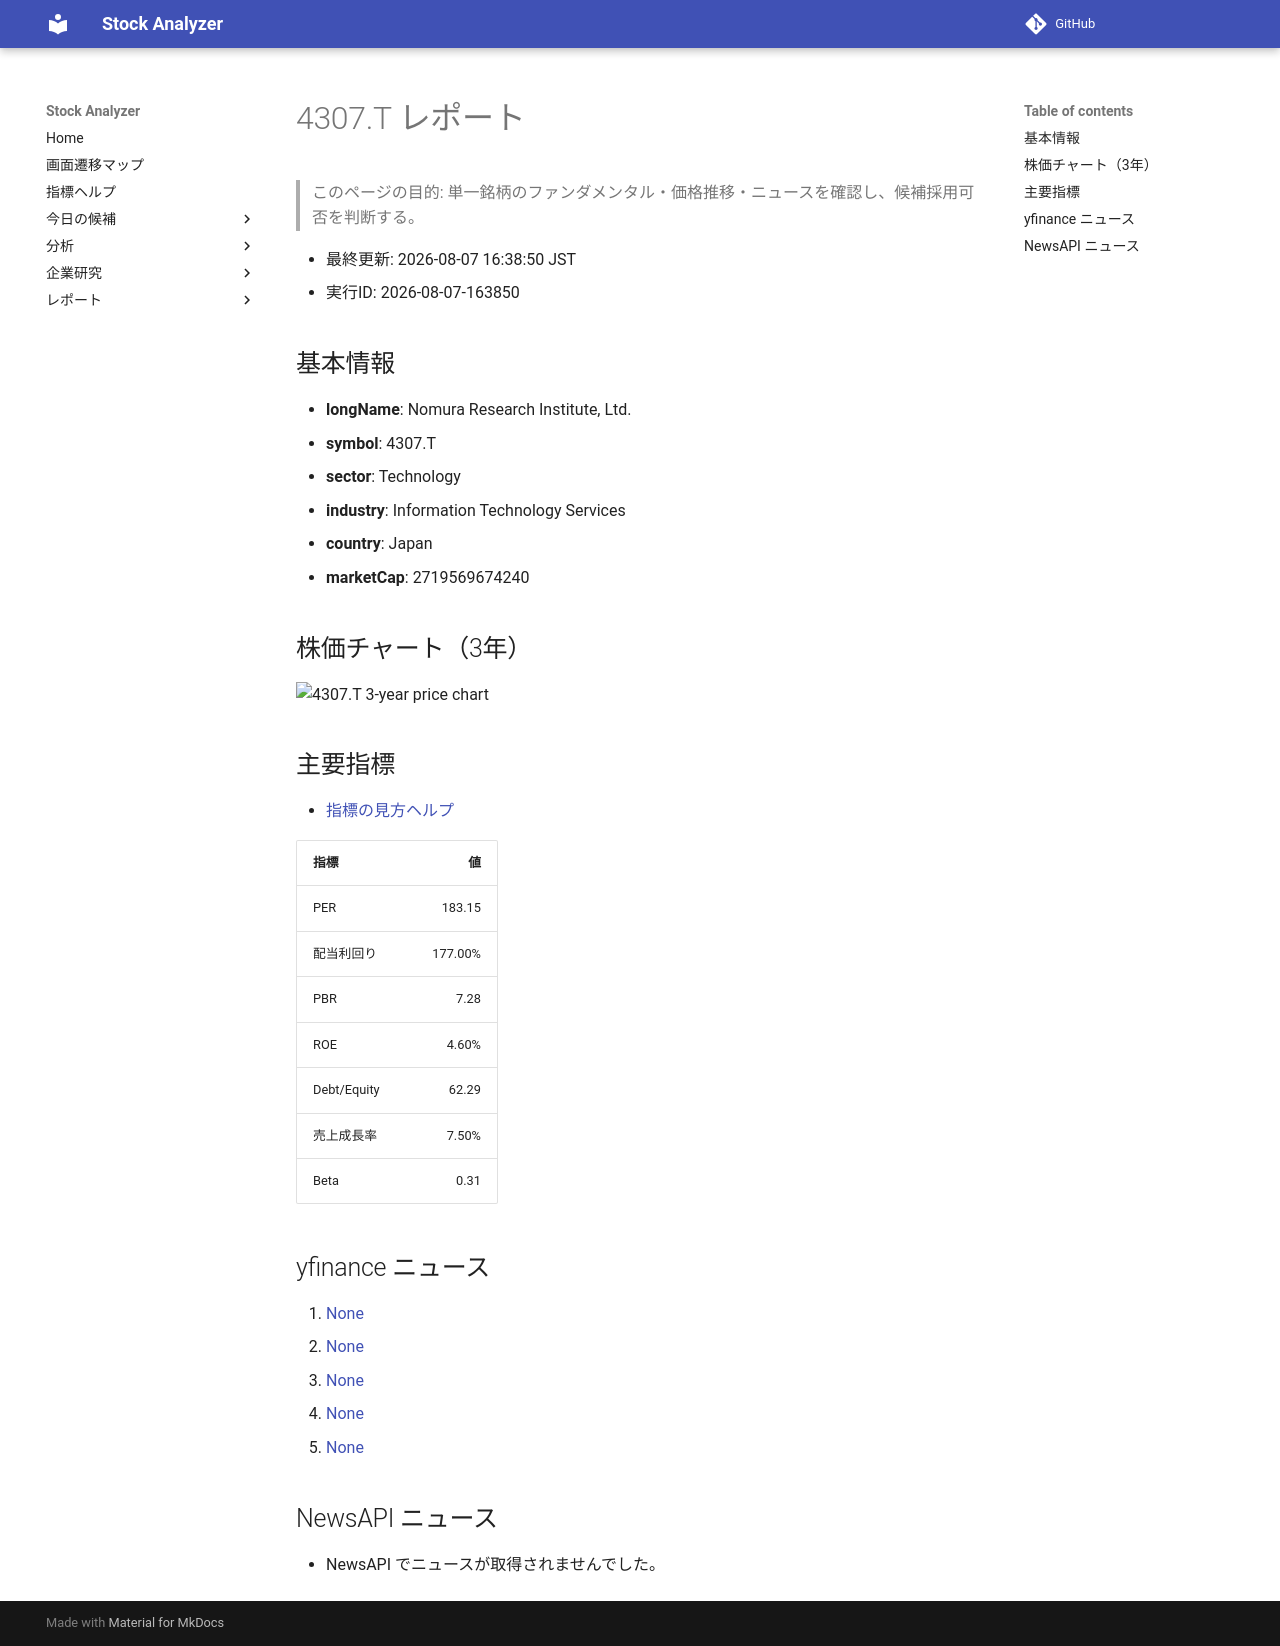

repository: Yumi-note/Making-APP · page: stocks/2026-08-07/163850/4307_T/index.html · generator: mkdocs

# 4307.T レポート

> このページの目的: 単一銘柄のファンダメンタル・価格推移・ニュースを確認し、候補採用可否を判断する。

- 最終更新: 2026-08-07 16:38:50 JST
- 実行ID: 2026-08-07-163850

## 基本情報

- **longName**: Nomura Research Institute, Ltd.
- **symbol**: 4307.T
- **sector**: Technology
- **industry**: Information Technology Services
- **country**: Japan
- **marketCap**: 2719569674240

## 株価チャート（3年）

![4307.T 3-year price chart](4307_T_3y.png)

## 主要指標

- [指標の見方ヘルプ](../../../../indicators.md)

| 指標 | 値 |
|---|---:|
| PER | 183.15 |
| 配当利回り | 177.00% |
| PBR | 7.28 |
| ROE | 4.60% |
| Debt/Equity | 62.29 |
| 売上成長率 | 7.50% |
| Beta | 0.31 |

## yfinance ニュース

1. [None](None)
2. [None](None)
3. [None](None)
4. [None](None)
5. [None](None)

## NewsAPI ニュース

- NewsAPI でニュースが取得されませんでした。
